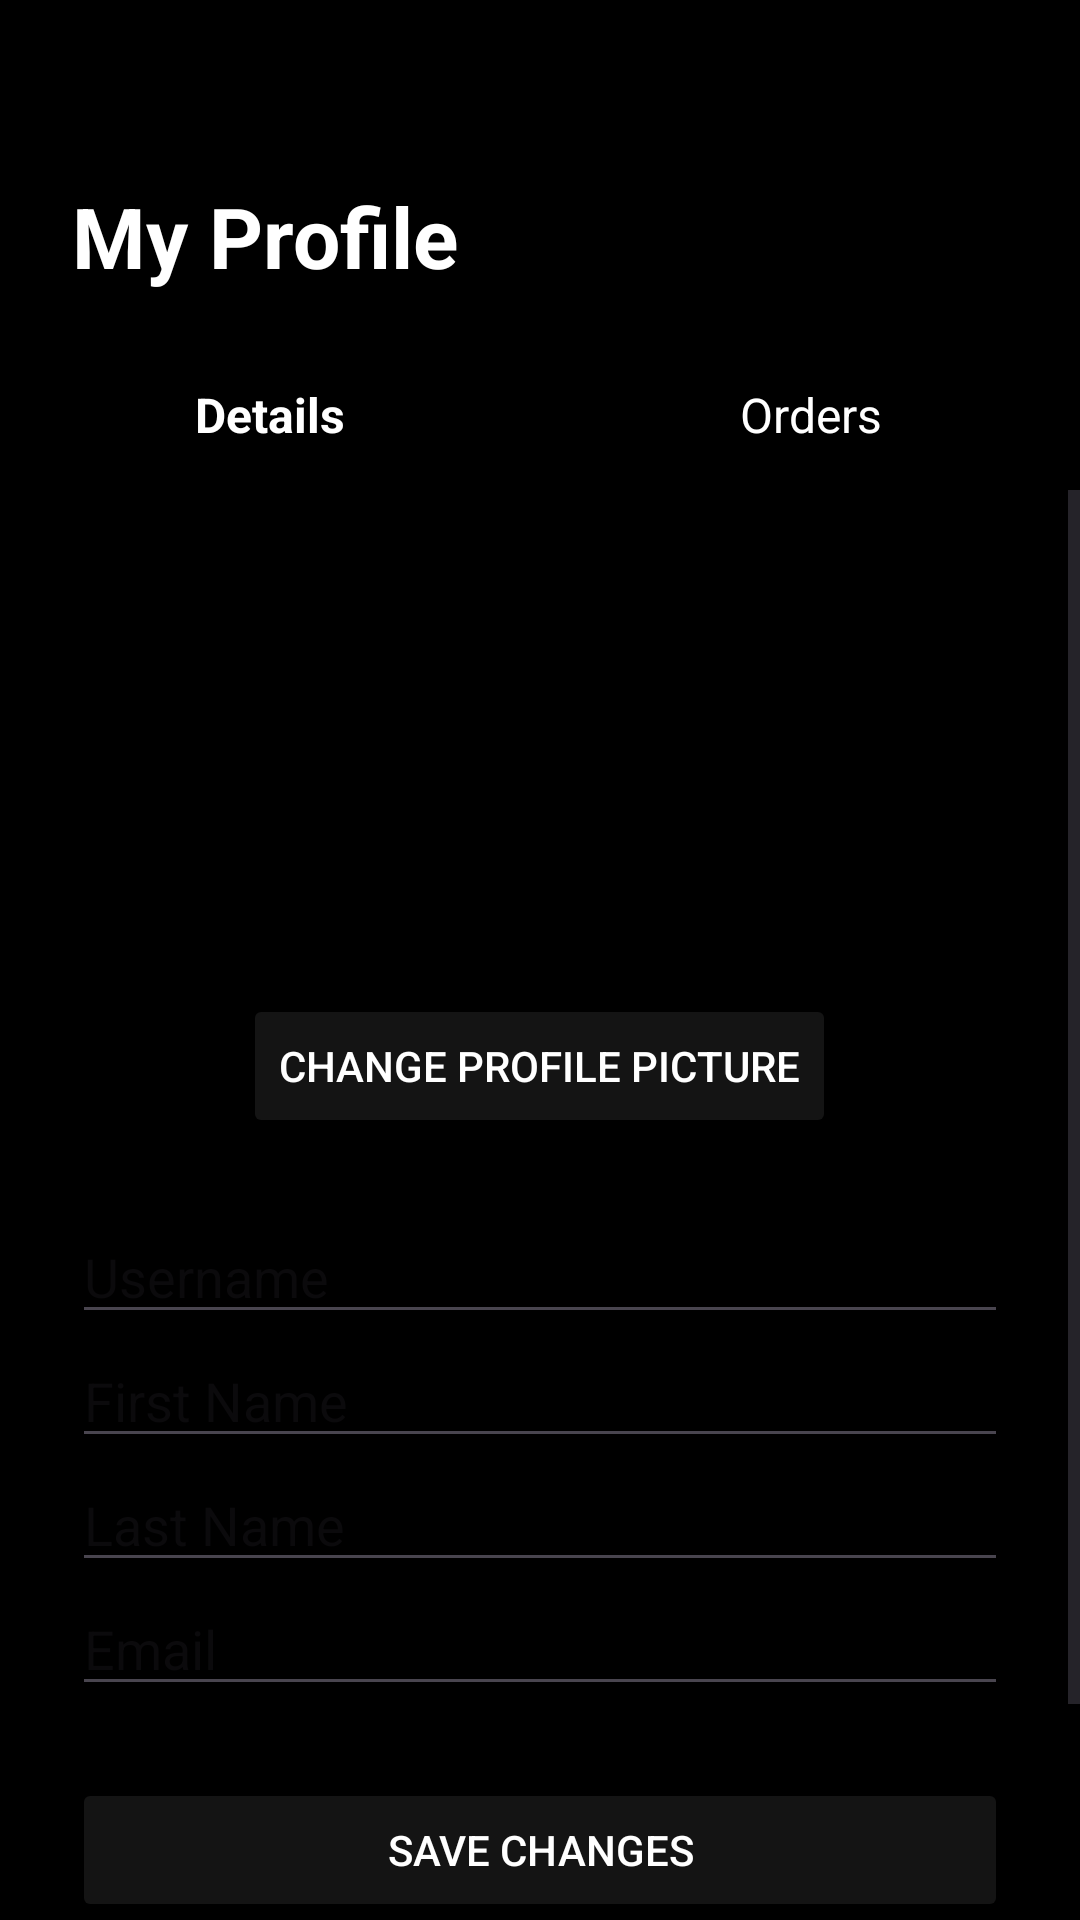

Produce the Android XML layout that renders to this screen, including the resource entries it uses.
<!-- AndroidManifest.xml: application theme Theme.Tastee -->
<!-- res/layout/activity_profile.xml -->
<?xml version="1.0" encoding="utf-8"?>
<androidx.constraintlayout.widget.ConstraintLayout
    xmlns:android="http://schemas.android.com/apk/res/android"
    xmlns:app="http://schemas.android.com/apk/res-auto"
    android:layout_width="match_parent"
    android:layout_height="match_parent"
    android:background="@android:color/black">

    <TextView
        android:id="@+id/profileTitle"
        android:layout_width="0dp"
        android:layout_height="wrap_content"
        android:layout_marginStart="24dp"
        android:layout_marginTop="60dp"
        android:layout_marginEnd="24dp"
        android:text="My Profile"
        android:textColor="@android:color/white"
        android:textSize="28sp"
        android:textStyle="bold"
        app:layout_constraintTop_toTopOf="parent"
        app:layout_constraintStart_toStartOf="parent"
        app:layout_constraintEnd_toEndOf="parent" />

    <LinearLayout
        android:id="@+id/tabsLayout"
        android:layout_width="0dp"
        android:layout_height="50dp"
        android:layout_marginTop="16dp"
        android:orientation="horizontal"
        android:weightSum="2"
        app:layout_constraintTop_toBottomOf="@id/profileTitle"
        app:layout_constraintStart_toStartOf="parent"
        app:layout_constraintEnd_toEndOf="parent">

        <TextView
            android:id="@+id/detailsTab"
            android:layout_width="0dp"
            android:layout_height="match_parent"
            android:layout_weight="1"
            android:gravity="center"
            android:text="Details"
            android:textColor="@android:color/white"
            android:textSize="16sp"
            android:textStyle="bold" />

        <TextView
            android:id="@+id/ordersTab"
            android:layout_width="0dp"
            android:layout_height="match_parent"
            android:layout_weight="1"
            android:gravity="center"
            android:text="Orders"
            android:textColor="@android:color/white"
            android:textSize="16sp" />

    </LinearLayout>

    <ScrollView
        android:id="@+id/detailsScrollView"
        android:layout_width="0dp"
        android:layout_height="0dp"
        android:fillViewport="true"
        app:layout_constraintTop_toBottomOf="@id/tabsLayout"
        app:layout_constraintBottom_toBottomOf="parent"
        app:layout_constraintStart_toStartOf="parent"
        app:layout_constraintEnd_toEndOf="parent">

        <LinearLayout
            android:layout_width="match_parent"
            android:layout_height="wrap_content"
            android:orientation="vertical"
            android:padding="24dp">

            <com.google.android.material.imageview.ShapeableImageView
                android:id="@+id/profileImage"
                android:layout_width="120dp"
                android:layout_height="120dp"
                android:layout_gravity="center_horizontal"
                android:layout_marginTop="8dp"
                android:scaleType="centerCrop"
                android:src="@drawable/ic_person"
                app:shapeAppearanceOverlay="@style/CircleImage" />

            <Button
                android:id="@+id/changePictureButton"
                android:layout_width="wrap_content"
                android:layout_height="wrap_content"
                android:layout_gravity="center_horizontal"
                android:layout_marginTop="16dp"
                android:backgroundTint="@color/darkgrey"
                android:text="Change Profile Picture"
                android:textColor="@color/white" />

            <EditText
                android:id="@+id/usernameInput"
                android:layout_width="match_parent"
                android:layout_height="wrap_content"
                android:layout_marginTop="24dp"
                android:hint="Username"
                android:textColor="@color/white" />

            <EditText
                android:id="@+id/nameInput"
                android:layout_width="match_parent"
                android:layout_height="wrap_content"
                android:hint="First Name"
                android:textColor="@color/white" />

            <EditText
                android:id="@+id/surnameInput"
                android:layout_width="match_parent"
                android:layout_height="wrap_content"
                android:hint="Last Name"
                android:textColor="@color/white" />

            <EditText
                android:id="@+id/emailInput"
                android:layout_width="match_parent"
                android:layout_height="wrap_content"
                android:hint="Email"
                android:inputType="textEmailAddress"
                android:textColor="@color/white" />

            <Button
                android:id="@+id/saveButton"
                android:layout_width="match_parent"
                android:layout_height="wrap_content"
                android:layout_marginTop="24dp"
                android:backgroundTint="@color/darkgrey"
                android:text="Save Changes"
                android:textColor="@color/white" />

            <Button
                android:id="@+id/logoutButton"
                android:layout_width="match_parent"
                android:layout_height="wrap_content"
                android:layout_marginTop="12dp"
                android:backgroundTint="@color/darkgrey"
                android:text="Log Out"
                android:textColor="@color/white" />

        </LinearLayout>

    </ScrollView>

    <androidx.recyclerview.widget.RecyclerView
        android:id="@+id/ordersRecyclerView"
        android:layout_width="0dp"
        android:layout_height="0dp"
        android:clipToPadding="false"
        android:padding="16dp"
        android:visibility="gone"
        app:layout_constraintTop_toBottomOf="@id/tabsLayout"
        app:layout_constraintBottom_toBottomOf="parent"
        app:layout_constraintStart_toStartOf="parent"
        app:layout_constraintEnd_toEndOf="parent" />

    <TextView
        android:id="@+id/emptyOrdersText"
        android:layout_width="wrap_content"
        android:layout_height="wrap_content"
        android:text="You don't have any orders yet."
        android:textColor="@android:color/darker_gray"
        android:textSize="16sp"
        android:visibility="gone"
        app:layout_constraintTop_toBottomOf="@id/tabsLayout"
        app:layout_constraintBottom_toBottomOf="parent"
        app:layout_constraintStart_toStartOf="parent"
        app:layout_constraintEnd_toEndOf="parent" />

</androidx.constraintlayout.widget.ConstraintLayout>
<!-- resources referenced by this layout -->
<resources>
  <color name="darkgrey">#141414</color>
  <color name="white">#FFFFFFFF</color>
  <!-- drawable ic_person (drawable) -->
  <vector xmlns:android="http://schemas.android.com/apk/res/android"
      android:width="50dp"
      android:height="50dp"
      android:viewportWidth="24"
      android:viewportHeight="24">
      <path
          android:fillColor="#000000"
          android:pathData="M12,12c2.21,0 4,-1.79 4,-4s-1.79,-4 -4,-4 -4,1.79 -4,4 1.79,4 4,4zM12,14c-2.67,0 -8,1.34 -8,4v2h16v-2c0,-2.66 -5.33,-4 -8,-4z"/>
  </vector>
  <style name="CircleImage">
          <item name="cornerFamily">rounded</item>
          <item name="cornerSize">50%</item>
      </style>
  <style name="Theme.Tastee" parent="Base.Theme.Tastee" />
  <style name="Base.Theme.Tastee" parent="Theme.Material3.DayNight.NoActionBar">
  
          <item name="android:statusBarColor">@color/darkgrey</item>
          <item name="android:windowLightStatusBar">false</item>
  
          <item name="android:navigationBarColor">@color/black</item>
          <item name="android:windowTranslucentNavigation">false</item>
          <item name="android:enforceNavigationBarContrast" tools:targetApi="q">false</item>
      </style>
  <color name="black">#FF000000</color>
</resources>
